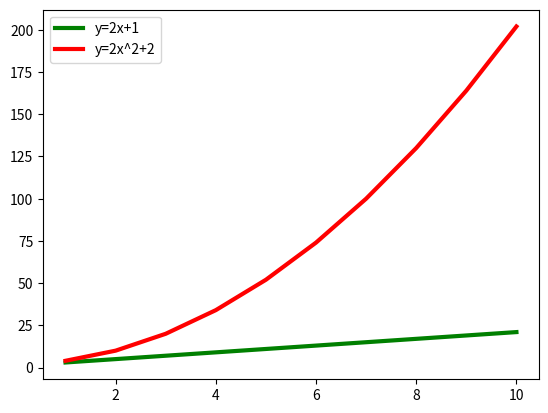

The matplotlib source for this figure:
import matplotlib.pyplot as plt
import numpy as np

x=np.arange(1,11,1)
y1=(2*x)+1
y2=(2*x*x)+2

plt.plot(x,y1, 'g', linewidth=3, label='y=2x+1')
plt.plot(x,y2,'r',linewidth=3,label='y=2x^2+2')
plt.legend()
plt.show()